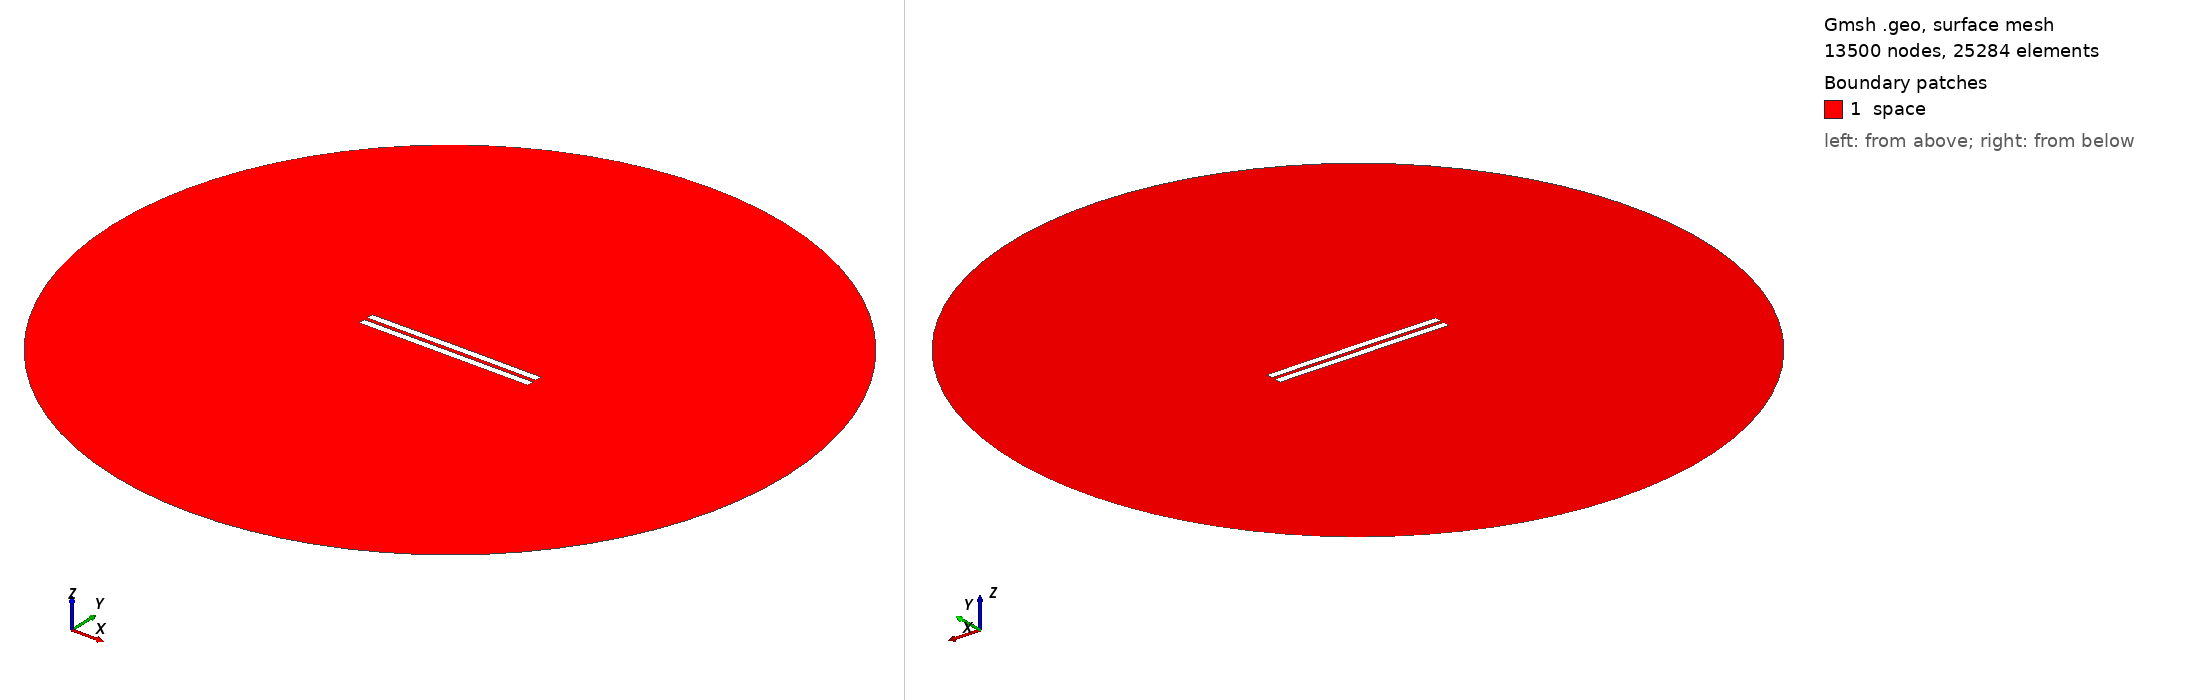

Gmsh geometry script, surface-meshed: 13500 nodes, 25284 surface elements. Boundary patches (legend numbers): 1 space. Left view from above one corner, right view from below the opposite corner. Legend entries are the model's physical surfaces. The drawing asked Gmsh for element sizes between 1% and 20% of the model's largest extent; the script's own settings can give other sizes.

=== 2338.geo (drawn) ===
//---------------------------------------
// Geometry kernel
//---------------------------------------

SetFactory("OpenCASCADE");



//---------------------------------------
// Parameters of the geometry
//---------------------------------------

// Overetch of the upper plate
overetch = 0.0;

// Distance between the plates
distance = 2.25;

// Discretization over the x axis (for the deformation)
nx = 50; 

// Length of the plate
L = 100 - overetch; 

// Number of modes
n = 4; 

// 1st mode coefficient
coeff(1) = 0.07499999999999998;
beta(1) = 0.596864 * 3.1415926535 / L;

// 2nd mode coefficient
coeff(2) = 0.07499999999999998;
beta(2) = 1.49418 * 3.1415926535 / L;

// 3rd mode coefficient
coeff(3) = 0.0;
beta(3) = 2.50025 * 3.1415926535 / L;

// 4th mode coefficient
coeff(4) = 0.0;
beta(4) = 3.49999 * 3.1415926535 / L;



//---------------------------------------
// Upper plate (deformed rectangle)
//---------------------------------------

// Coordiantes of the upper plate
xmin = -50;
xmax = 50 - overetch;

// Height of the upper plate
yheight = 4 - 2 * overetch;

// Indexes of the points
UpperID[] = {};
LowerID[] = {};
LeftID[] = {};
RightID[] = {};

// Point index
p = 1;

// Horizontal edges
For i In {1:nx}
    x = xmin + (i-1)*(xmax - xmin)/(nx-1);

    y_bottom = distance / 2 + overetch;
    For j In {1:n}
        C = (Cosh(beta(j)*L) + Cos(beta(j)*L)) / (Sinh(beta(j)*L) + Sin(beta(j)*L));
        y_bottom  = y_bottom + coeff(j) * (Cosh(beta(j)*(x+50)) - Cos(beta(j)*(x+50)) - C * (Sinh(beta(j)*(x+50)) - Sin(beta(j)*(x+50))));
    EndFor

    y_top = y_bottom + yheight;

    Point(p) = {x, y_top, 0, 1.0};
    UpperID[i] = p;
    p = p + 1;

    Point(p) = {x, y_bottom, 0, 1.0};
    LowerID[i] = p;
    p = p + 1;
EndFor

// Create point lists
UpperPts[] = {}; LowerPts[] = {};
For i In {1:nx}
  UpperPts[] += {UpperID[i]};
  LowerPts[] += {LowerID[i]};
EndFor

// Build splines
Spline(1) = {UpperPts[]};
Spline(2) = {LowerPts[]};
Line(3) = {LowerPts[nx-1], UpperPts[nx-1]};
Line(4) = {LowerPts[0], UpperPts[0]};

// Build the plane surface
Curve Loop(1) = {2, 3, -1, -4};
Plane Surface(1) = {1};



//---------------------------------------
// Lower plate (rectangle)
//---------------------------------------

// Vertices
Point(1001) = {-50, -1, 0, 1.0};
Point(1002) = { 50, -1, 0, 1.0};
Point(1003) = { 50,  -5, 0, 1.0};
Point(1004) = {-50,  -5, 0, 1.0};

// Edges
Line(5) = {1001, 1002};
Line(6) = {1002, 1003};
Line(7) = {1003, 1004};
Line(8) = {1004, 1001};

// Plane surface
Line Loop(2) = {5, 6, 7, 8};
Plane Surface(2) = {2}; 



//---------------------------------------
// Outer (fictious) boundary
//---------------------------------------

// Points
Point(1005) = {0, 0, 0};       // Center
Point(1006) = {200, 0, 0};     // Start point
Point(1007) = {0, 200, 0};     // 90 degrees
Point(1008) = {-200, 0, 0};    // 180 degrees
Point(1009) = {0, -200, 0};    // 270 degrees

// Circle arcs (each needs start, center, end)
Circle(9) = {1006, 1005, 1007};
Circle(10) = {1007, 1005, 1008};
Circle(11) = {1008, 1005, 1009};
Circle(12) = {1009, 1005, 1006};

// Plane surface for the entire domain
Curve Loop(3) = {9, 10, 11, 12};
Surface(3) = {3};

// Subtract the plates from the whole domain to obtain the actual domain where we want to solve the equations
BooleanDifference{ Surface{3}; Delete; }{ Surface{1}; Surface{2}; Delete; }




//---------------------------------------
// Transfinite Lines/Curves
//---------------------------------------

// Set the number of points on the boundaries
r = 7;

// Plates
Transfinite Curve {1, 2} = 50*r Using Progression 1;
Transfinite Curve {3, 4} = 2*r Using Progression 1;
Transfinite Line {5, 7} = 50*r Using Progression 1;
Transfinite Line {6, 8} = 2*r Using Progression 1;

// Outer boundary
Transfinite Line {9, 10, 11, 12} = 20 Using Progression 1;



//---------------------------------------
// Physical groups
//---------------------------------------                

// Physical curves (boundaries)
Physical Line("force_segment", 10) = {2};
Physical Line("upper_plate", 11) = {1, 3, 4};
Physical Line("lower_plate", 12) = {5, 6, 7, 8};
Physical Line("boundary", 20) = {9, 10, 11, 12};

// Physical Surfaces
Physical Surface("space", 30) = {3};



//---------------------------------------
// 6. Generate the Mesh
//---------------------------------------

// 2D mesh generation
Mesh 2;
